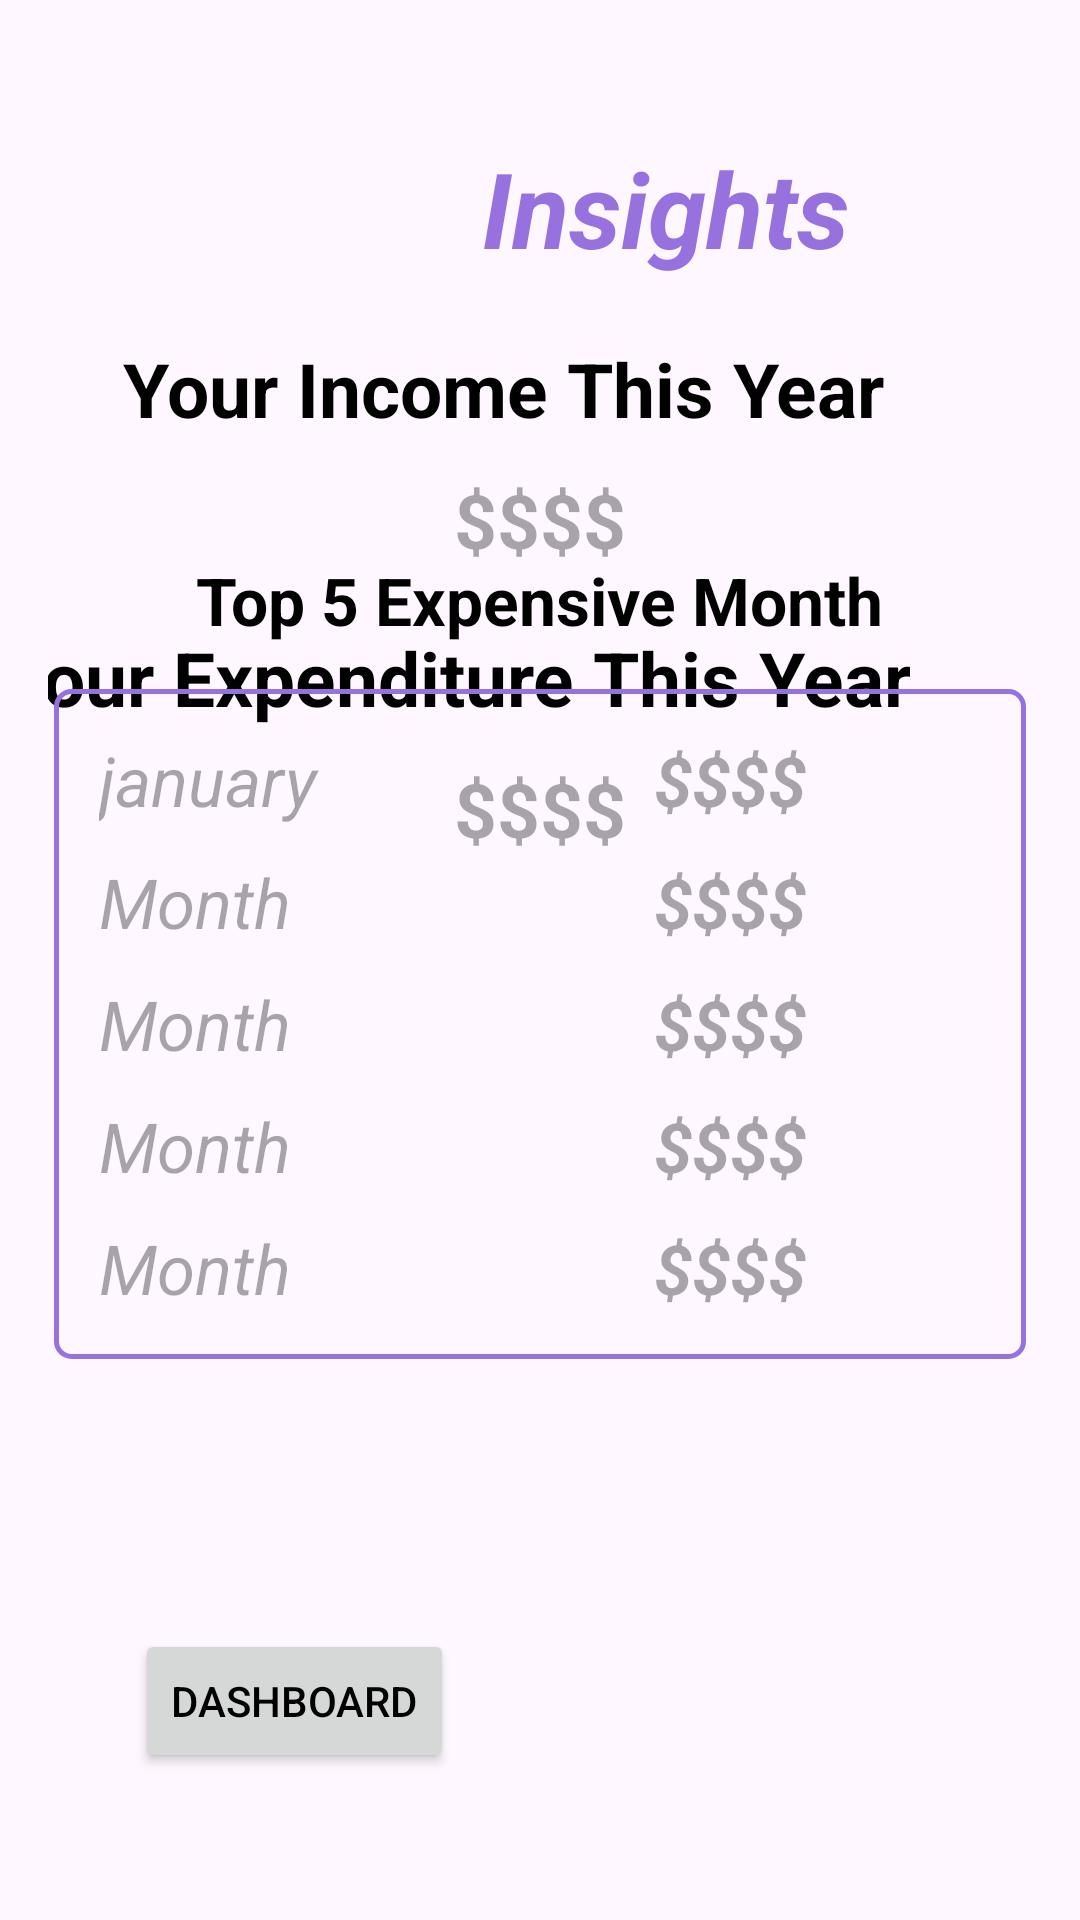

The Android layout XML behind this screen, and the referenced resources:
<!-- AndroidManifest.xml: application theme Theme.MyProjectNew -->
<!-- res/layout/activity_analyze_data.xml -->
<?xml version="1.0" encoding="utf-8"?>
<ScrollView
    xmlns:android="http://schemas.android.com/apk/res/android"
    xmlns:app="http://schemas.android.com/apk/res-auto"
    xmlns:tools="http://schemas.android.com/tools"
    android:id="@+id/scrollView"
    android:layout_width="match_parent"
    android:layout_height="match_parent"
    android:background="@drawable/bg3"
    android:fillViewport="true"
    tools:context=".Analyze_data">

    <androidx.constraintlayout.widget.ConstraintLayout
        android:layout_width="match_parent"
        android:layout_height="wrap_content"
        android:padding="16dp"
        tools:context=".Analyze_data">

    <TextView
        android:id="@+id/textView20"
        android:layout_width="wrap_content"
        android:layout_height="wrap_content"
        android:layout_marginTop="30dp"
        android:layout_marginEnd="12dp"
        android:text="Insights"
        android:textColor="@color/purple"
        android:textSize="35dp"
        android:textStyle="bold|italic"
        app:layout_constraintEnd_toEndOf="@+id/textView21"
        app:layout_constraintTop_toTopOf="parent" />

    <TextView
        android:id="@+id/textView21"
        android:layout_width="wrap_content"
        android:layout_height="wrap_content"
        android:layout_marginStart="25dp"
        android:layout_marginTop="20dp"
        android:text="Your Income This Year"
        android:textColor="@color/black"
        android:textSize="25dp"
        android:textStyle="bold"
        app:layout_constraintStart_toStartOf="parent"
        app:layout_constraintTop_toBottomOf="@+id/textView20" />

    <TextView
        android:id="@+id/showtotalinc"
        android:layout_width="wrap_content"
        android:layout_height="wrap_content"
        android:layout_marginTop="10dp"
        android:hint="$$$$"
        android:textColor="@color/black"
        android:textStyle="bold"
        android:textSize="25dp"
        app:layout_constraintEnd_toEndOf="parent"
        app:layout_constraintStart_toStartOf="parent"
        app:layout_constraintTop_toBottomOf="@+id/textView21" />


    <TextView
        android:id="@+id/textView22"
        android:layout_width="wrap_content"
        android:layout_height="wrap_content"
        android:layout_marginTop="19dp"
        android:text="Your Expenditure This Year"
        android:textColor="@color/black"
        android:textSize="25dp"
        android:textStyle="bold"
        app:layout_constraintEnd_toStartOf="@+id/showtotalinc"
        app:layout_constraintStart_toStartOf="@+id/showtotalinc"
        app:layout_constraintTop_toBottomOf="@+id/showtotalinc" />

    <TextView
        android:id="@+id/showtotalexp"
        android:layout_width="wrap_content"
        android:layout_height="wrap_content"
        android:layout_marginTop="10dp"
        android:hint="$$$$"
        android:textColor="@color/black"
        android:textSize="25dp"
        android:textStyle="bold"
        app:layout_constraintEnd_toEndOf="parent"
        app:layout_constraintStart_toStartOf="parent"
        app:layout_constraintTop_toBottomOf="@+id/textView22" />

    <TextView
        android:id="@+id/textView23"
        android:layout_width="wrap_content"
        android:layout_height="wrap_content"
        android:layout_marginBottom="15dp"
        android:text="Top 5 Expensive Month"
        android:textColor="@color/black"
        android:textSize="22dp"
        android:textStyle="bold"
        app:layout_constraintBottom_toTopOf="@+id/linearLayout6"
        app:layout_constraintEnd_toEndOf="parent"
        app:layout_constraintStart_toStartOf="parent" />

    <LinearLayout
        android:id="@+id/linearLayout6"
        android:layout_width="wrap_content"
        android:layout_height="wrap_content"
        android:layout_marginBottom="171dp"
        android:background="@drawable/input_box"
        android:orientation="vertical"
        android:padding="15dp"
        app:layout_constraintBottom_toBottomOf="parent"
        app:layout_constraintEnd_toEndOf="parent"
        app:layout_constraintStart_toStartOf="parent">

        <LinearLayout
            android:layout_width="match_parent"
            android:layout_height="match_parent"
            android:layout_gravity="center"
            android:orientation="horizontal">

            <TextView
                android:id="@+id/toponemonth"
                android:layout_width="150dp"
                android:layout_height="wrap_content"
                android:hint="january"
                android:textSize="23dp"
                android:textColor="@color/black"
                android:textStyle="italic" />

            <TextView
                android:id="@+id/toponeamt"
                android:layout_width="109dp"
                android:layout_height="wrap_content"
                android:layout_marginLeft="35dp"
                android:hint="$$$$"
                android:textColor="@color/purple"
                android:textSize="23dp"
                android:textStyle="bold|italic" />

        </LinearLayout>

        <LinearLayout
            android:layout_width="match_parent"
            android:layout_height="match_parent"
            android:layout_gravity="center"
            android:layout_marginTop="10dp"
            android:orientation="horizontal">

            <TextView
                android:id="@+id/toptwomonth"
                android:layout_width="150dp"
                android:layout_height="wrap_content"
                android:hint="Month"
                android:textColor="@color/black"
                android:textSize="23dp"
                android:textStyle="italic" />

            <TextView
                android:id="@+id/toptwoamt"
                android:layout_width="109dp"
                android:layout_height="wrap_content"
                android:layout_marginLeft="35dp"
                android:hint="$$$$"
                android:textColor="@color/purple"
                android:textSize="23dp"
                android:textStyle="bold|italic" />

        </LinearLayout>

        <LinearLayout
            android:layout_width="match_parent"
            android:layout_height="match_parent"
            android:layout_gravity="center"
            android:layout_marginTop="10dp"
            android:orientation="horizontal">

            <TextView
                android:id="@+id/topthreemonth"
                android:layout_width="150dp"
                android:layout_height="wrap_content"
                android:hint="Month"
                android:textSize="23dp"
                android:textColor="@color/black"
                android:textStyle="italic" />

            <TextView
                android:id="@+id/topthreeamt"
                android:layout_width="109dp"
                android:layout_height="wrap_content"
                android:layout_marginLeft="35dp"
                android:hint="$$$$"
                android:textColor="@color/purple"
                android:textSize="23dp"
                android:textStyle="bold|italic" />

        </LinearLayout>

        <LinearLayout
            android:layout_width="match_parent"
            android:layout_height="match_parent"
            android:layout_gravity="center"
            android:layout_marginTop="10dp"
            android:orientation="horizontal">

            <TextView
                android:id="@+id/topfourmonth"
                android:layout_width="150dp"
                android:layout_height="wrap_content"
                android:hint="Month"
                android:textColor="@color/black"
                android:textSize="23dp"
                android:textStyle="italic" />

            <TextView
                android:id="@+id/topfouramt"
                android:layout_width="109dp"
                android:layout_height="wrap_content"
                android:layout_marginLeft="35dp"
                android:hint="$$$$"
                android:textColor="@color/purple"
                android:textSize="23dp"
                android:textStyle="bold|italic" />

        </LinearLayout>

        <LinearLayout
            android:layout_width="match_parent"
            android:layout_height="match_parent"
            android:layout_gravity="center"
            android:layout_marginTop="10dp"
            android:orientation="horizontal">

            <TextView
                android:id="@+id/topfivemonth"
                android:layout_width="150dp"
                android:layout_height="wrap_content"
                android:hint="Month"
                android:textColor="@color/black"
                android:textSize="23dp"
                android:textStyle="italic" />

            <TextView
                android:id="@+id/topfiveamt"
                android:layout_width="109dp"
                android:layout_height="wrap_content"
                android:layout_marginLeft="35dp"
                android:hint="$$$$"
                android:textColor="@color/purple"
                android:textSize="23dp"
                android:textStyle="bold|italic" />

        </LinearLayout>
    </LinearLayout>

    <Button
        android:id="@+id/todashboard"
        android:layout_width="wrap_content"
        android:layout_height="wrap_content"
        android:layout_marginStart="29dp"
        android:layout_marginBottom="33dp"
        android:text="DashBoard"
        android:textColor="@color/black"
        app:layout_constraintBottom_toBottomOf="parent"
        app:layout_constraintStart_toStartOf="parent" />


</androidx.constraintlayout.widget.ConstraintLayout>
</ScrollView>
<!-- resources referenced by this layout -->
<resources>
  <color name="black">#FF000000</color>
  <color name="purple">#9772DF</color>
  <!-- drawable input_box (drawable) -->
  <?xml version="1.0" encoding="utf-8"?>
  <shape xmlns:android="http://schemas.android.com/apk/res/android"
      android:shape="rectangle">
      <corners android:radius="5dp"></corners>
      <stroke android:color="@color/purple"
          android:width="1.5dp"></stroke>
  
  </shape>
  <style name="Theme.MyProjectNew" parent="Base.Theme.MyProjectNew" />
  <style name="Base.Theme.MyProjectNew" parent="Theme.Material3.DayNight.NoActionBar">
          
          
      </style>
</resources>
